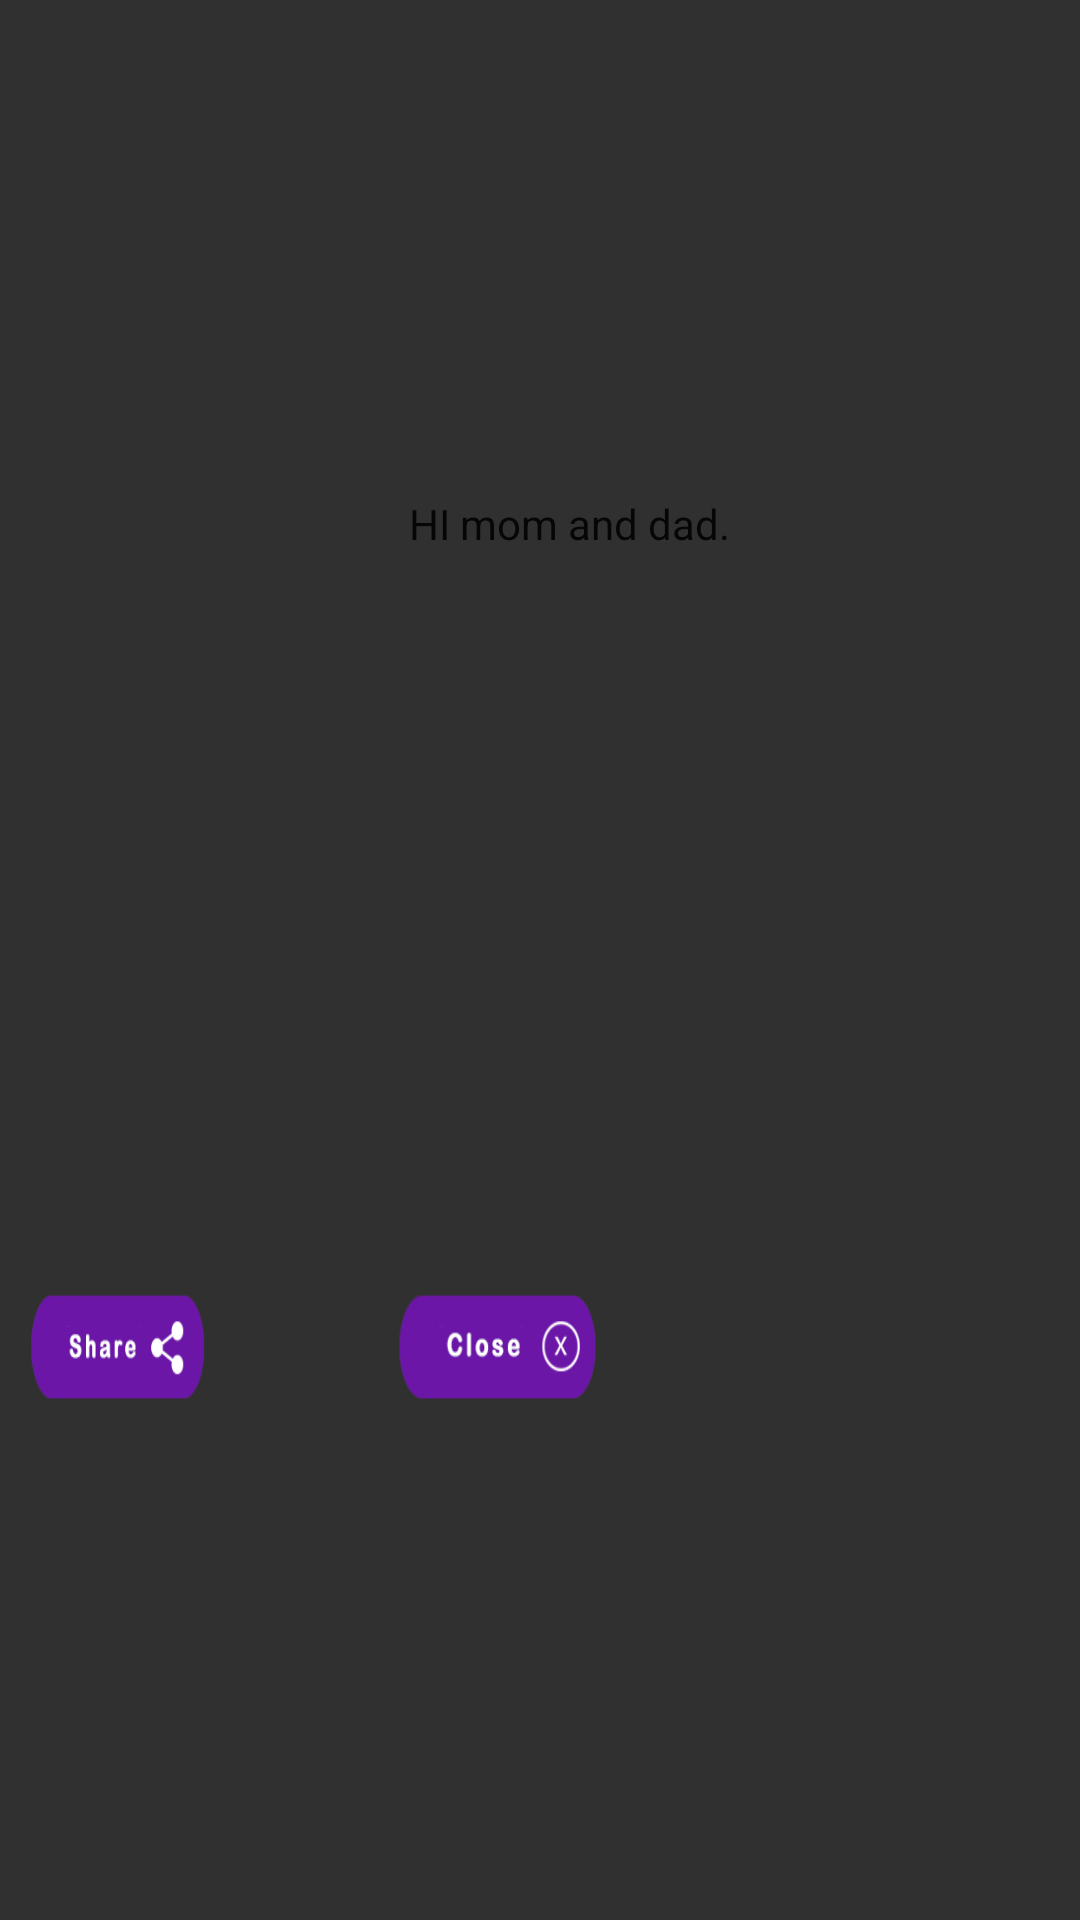

Android layout source for this screen:
<!-- AndroidManifest.xml: application theme AppTheme -->
<!-- res/layout/activity_prayer__popup.xml -->
<?xml version="1.0" encoding="utf-8"?>
<RelativeLayout android:id="@id/activity_prayer__popup" android:background="@drawable/prayerpage1" android:layout_width="fill_parent" android:layout_height="fill_parent" android:weightSum="1.0"
  xmlns:android="http://schemas.android.com/apk/res/android" xmlns:app="http://schemas.android.com/apk/res-auto">
    <Button android:id="@id/ib_close" android:background="@drawable/close" android:layout_width="90.0dip" android:layout_height="60.0dip" android:layout_marginRight="57.0dip" android:layout_alignTop="@id/Share" android:layout_alignRight="@id/scrollView2" />
    <Button android:id="@id/Share" android:background="@drawable/share" android:layout_width="90.0dip" android:layout_height="60.0dip" android:layout_marginTop="20.0dip" android:layout_marginRight="42.0dip" android:layout_toLeftOf="@id/ib_close" android:layout_below="@id/scrollView2" />
    <ScrollView android:id="@id/scrollView2" android:layout_width="wrap_content" android:layout_height="285.0dip" android:layout_marginTop="114.0dip" android:layout_alignParentTop="true" android:layout_centerHorizontal="true">
        <TextView android:textAppearance="@style/TextAppearance.AppCompat.Inverse" android:textColorHighlight="@android:color/holo_blue_dark" android:id="@id/tv" android:background="@android:color/transparent" android:padding="25.0sp" android:layout_width="wrap_content" android:layout_height="200.0dip" android:layout_marginLeft="20.0dip" android:layout_marginTop="26.0dip" android:text="HI mom and dad." android:layout_weight="0.39" android:layout_toRightOf="@id/scrollView2" android:layout_below="@id/textView5" android:lineSpacingExtra="@dimen/spacing" />
    </ScrollView>
</RelativeLayout>
<!-- resources referenced by this layout -->
<resources>
  <dimen name="spacing">8.0dip</dimen>
  <style name="Theme.AppCompat" parent="@style/Base.Theme.AppCompat" />
  <color name="colorPrimary">#ff5e70db</color>
  <color name="colorPrimaryDark">#ff041580</color>
  <color name="colorAccent">#fffe0008</color>
  <style name="Base.Theme.AppCompat" parent="@style/Base.V7.Theme.AppCompat" />
  <dimen name="abc_text_size_body_1_material">14.0sp</dimen>
  <dimen name="abc_action_bar_default_height_material">56.0dip</dimen>
  <style name="Widget.AppCompat.ActionMode" parent="@style/Base.Widget.AppCompat.ActionMode" />
  <style name="ThemeOverlay.AppCompat.Dialog" parent="@style/Base.ThemeOverlay.AppCompat.Dialog" />
  <dimen name="abc_dialog_padding_material">24.0dip</dimen>
  <style name="Widget.AppCompat.ActionButton" parent="@style/Base.Widget.AppCompat.ActionButton" />
  <style name="Widget.AppCompat.ButtonBar" parent="@style/Base.Widget.AppCompat.ButtonBar" />
  <style name="Widget.AppCompat.Toolbar" parent="@style/Base.Widget.AppCompat.Toolbar" />
  <style name="Widget.AppCompat.PopupMenu" parent="@style/Base.Widget.AppCompat.PopupMenu" />
  <style name="Widget.AppCompat.ImageButton" parent="@style/Base.Widget.AppCompat.ImageButton" />
  <style name="Widget.AppCompat.SearchView" parent="@style/Base.Widget.AppCompat.SearchView" />
  <item type="dimen" name="abc_list_item_padding_horizontal_material">@dimen/abc_action_bar_content_inset_material</item>
  <dimen name="abc_panel_menu_list_width">296.0dip</dimen>
  <style name="Theme.AppCompat.CompactMenu" parent="@style/Base.Theme.AppCompat.CompactMenu" />
  <color name="primary_material_dark">@color/material_grey_900</color>
  <color name="primary_dark_material_dark">@android:color/black</color>
  <color name="accent_material_dark">@color/material_deep_teal_200</color>
  <color name="ripple_material_dark">#33ffffff</color>
  <color name="button_material_dark">#ff5a595b</color>
  <color name="background_floating_material_dark">@color/material_grey_800</color>
  <style name="AlertDialog.AppCompat" parent="@style/Base.AlertDialog.AppCompat" />
  <style name="Widget.AppCompat.Button" parent="@style/Base.Widget.AppCompat.Button" />
  <style name="Widget.AppCompat.Button.Small" parent="@style/Base.Widget.AppCompat.Button.Small" />
  <style name="Widget.AppCompat.EditText" parent="@style/Base.Widget.AppCompat.EditText" />
  <style name="Widget.AppCompat.RatingBar" parent="@style/Base.Widget.AppCompat.RatingBar" />
  <style name="Widget.AppCompat.SeekBar" parent="@style/Base.Widget.AppCompat.SeekBar" />
  <style name="Widget.AppCompat.Spinner" parent="@style/Base.Widget.AppCompat.Spinner" />
  <style name="Widget.AppCompat.ListMenuView" parent="@style/Base.Widget.AppCompat.ListMenuView" />
  <color name="foreground_material_dark">@android:color/white</color>
  <color name="background_material_dark">@color/material_grey_850</color>
  <item type="dimen" name="abc_disabled_alpha_material_dark">0.3</item>
  <style name="TextAppearance.AppCompat" parent="@style/Base.TextAppearance.AppCompat" />
  <color name="hint_foreground_material_light">@color/bright_foreground_disabled_material_light</color>
  <style name="TextAppearance.AppCompat.Large" parent="@style/Base.TextAppearance.AppCompat.Large" />
  <style name="TextAppearance.AppCompat.Medium" parent="@style/Base.TextAppearance.AppCompat.Medium" />
  <style name="TextAppearance.AppCompat.Small" parent="@style/Base.TextAppearance.AppCompat.Small" />
  <color name="highlighted_text_material_dark">#6680cbc4</color>
  <color name="hint_foreground_material_dark">@color/bright_foreground_disabled_material_dark</color>
  <color name="foreground_material_light">@android:color/black</color>
  <style name="Widget.AppCompat.Spinner.DropDown" parent="@style/Widget.AppCompat.Spinner" />
  <style name="Base.Widget.AppCompat.PopupMenu" parent="@style/Widget.AppCompat.ListPopupWindow" />
  <dimen name="abc_action_bar_content_inset_material">16.0dip</dimen>
</resources>
